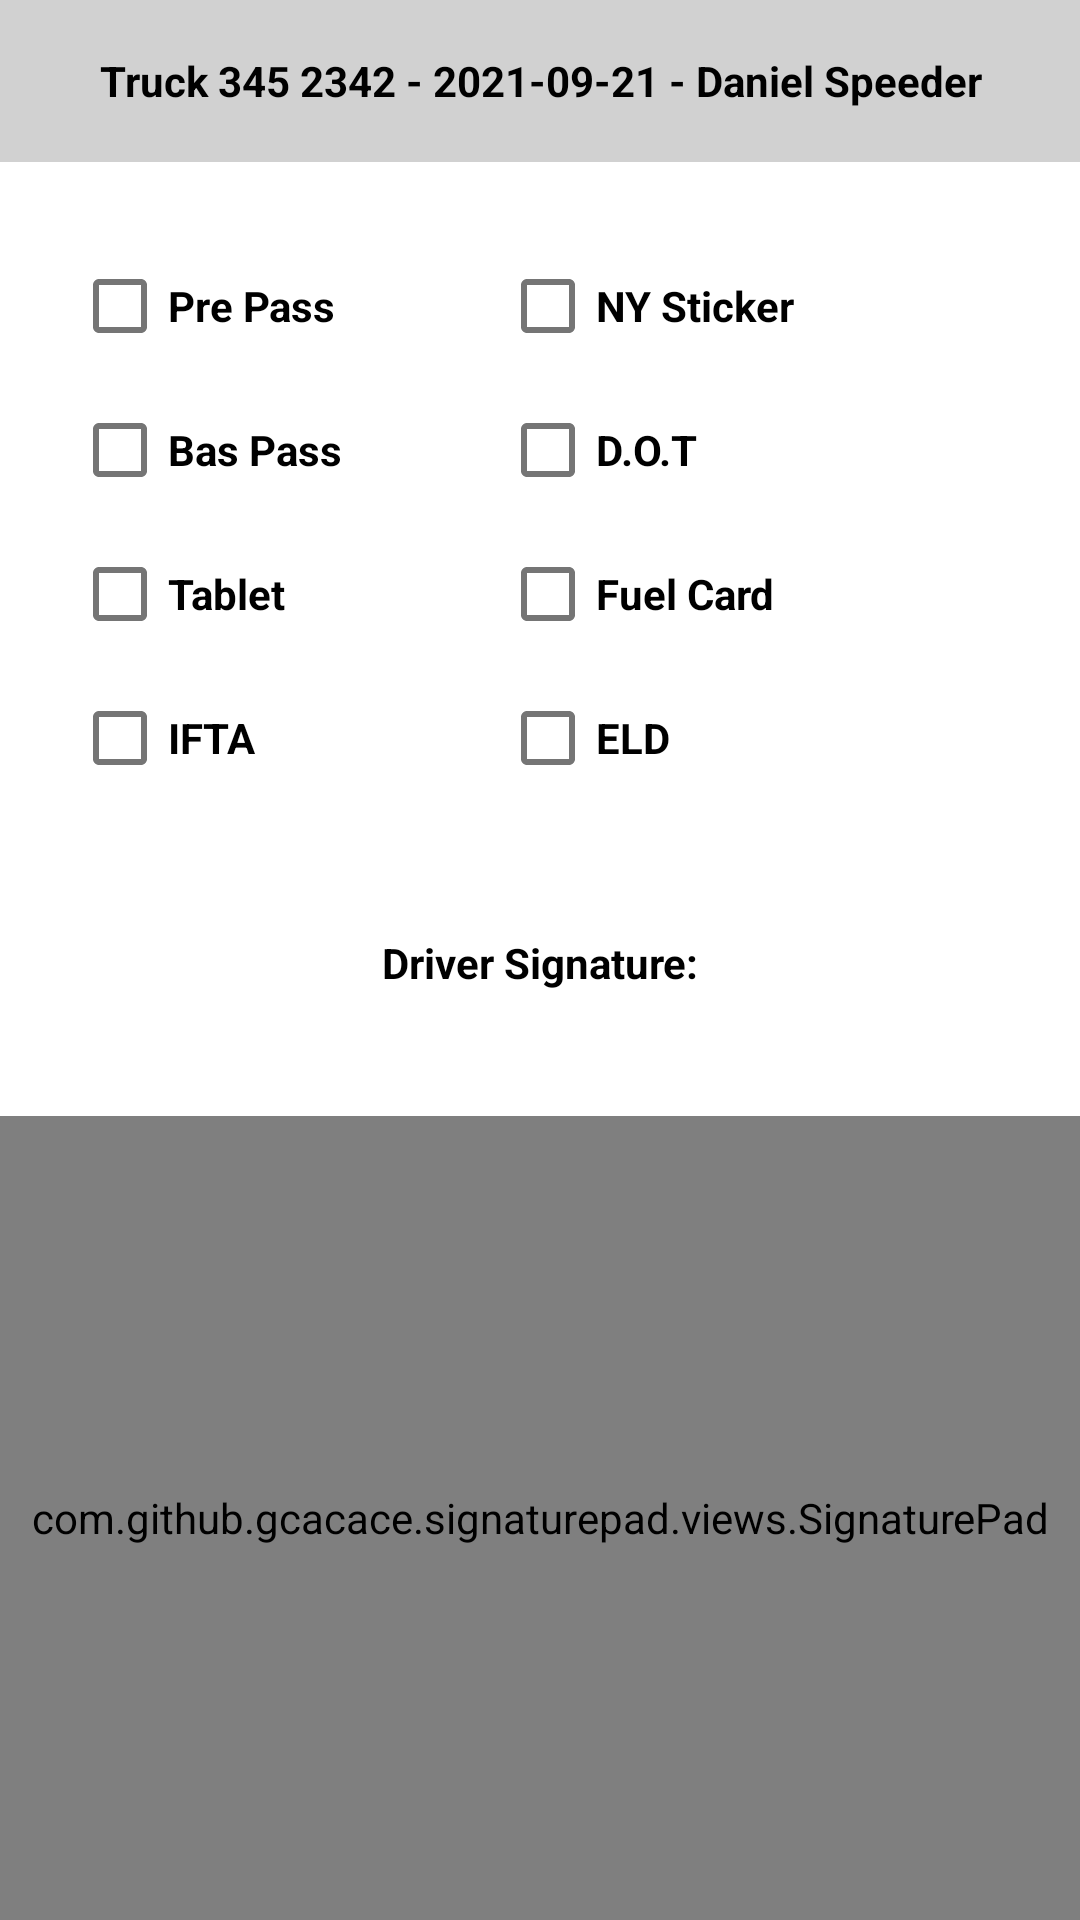

This screen was rendered from an Android layout file. Write that file and the resources it references.
<!-- AndroidManifest.xml: application theme Theme.TMSFleet -->
<!-- res/layout/fragment_driver_details.xml -->
<?xml version="1.0" encoding="utf-8"?>
<androidx.constraintlayout.widget.ConstraintLayout xmlns:android="http://schemas.android.com/apk/res/android"
    xmlns:tools="http://schemas.android.com/tools"
    android:layout_width="match_parent"
    android:layout_height="match_parent"
    xmlns:app="http://schemas.android.com/apk/res-auto"
    tools:context=".ui.driver_details.DriverDetailsFragment">

    <com.google.android.material.textview.MaterialTextView
        android:id="@+id/tvDriverName"
        app:layout_constraintTop_toTopOf="parent"
        android:layout_width="match_parent"
        android:layout_height="54dp"
        android:text="Truck 345 2342 - 2021-09-21 - Daniel Speeder"
        android:gravity="center"
        android:textStyle="bold"
        android:background="#D1D1D1"
        android:textColor="@color/black"/>


    <com.google.android.material.checkbox.MaterialCheckBox
        android:id="@+id/cbPrePass"
        android:layout_marginTop="24dp"
        android:layout_width="wrap_content"
        android:layout_height="wrap_content"
        app:layout_constraintTop_toBottomOf="@id/tvDriverName"
        app:layout_constraintStart_toStartOf="parent"
        android:text="Pre Pass"
        android:textStyle="bold"
        android:layout_marginStart="24dp"/>

    <com.google.android.material.checkbox.MaterialCheckBox
        android:id="@+id/cbBasPass"
        android:layout_width="wrap_content"
        android:layout_height="wrap_content"
        app:layout_constraintTop_toBottomOf="@id/cbPrePass"
        app:layout_constraintStart_toStartOf="parent"
        android:text="Bas Pass"
        android:textStyle="bold"
        android:layout_marginStart="24dp"/>

    <com.google.android.material.checkbox.MaterialCheckBox
        android:id="@+id/cbTablet"
        android:layout_width="wrap_content"
        android:layout_height="wrap_content"
        app:layout_constraintTop_toBottomOf="@id/cbBasPass"
        app:layout_constraintStart_toStartOf="parent"
        android:text="Tablet"
        android:textStyle="bold"
        android:layout_marginStart="24dp"/>

    <com.google.android.material.checkbox.MaterialCheckBox
        android:id="@+id/cbIFTA"
        android:layout_width="wrap_content"
        android:layout_height="wrap_content"
        app:layout_constraintTop_toBottomOf="@id/cbTablet"
        app:layout_constraintStart_toStartOf="parent"
        android:text="IFTA"
        android:textStyle="bold"
        android:layout_marginStart="24dp"/>

    <com.google.android.material.checkbox.MaterialCheckBox
        android:id="@+id/cbNYSticker"
        android:layout_marginTop="24dp"
        android:layout_width="wrap_content"
        android:layout_height="wrap_content"
        app:layout_constraintTop_toBottomOf="@id/tvDriverName"
        app:layout_constraintEnd_toEndOf="parent"
        app:layout_constraintStart_toStartOf="parent"
        app:layout_constraintHorizontal_bias="0.6"
        android:text="NY Sticker"
        android:textStyle="bold"
        android:layout_marginStart="24dp"/>

    <com.google.android.material.checkbox.MaterialCheckBox
        android:id="@+id/cbDOT"
        android:layout_width="wrap_content"
        android:layout_height="wrap_content"
        android:text="D.O.T"
        android:textStyle="bold"
        app:layout_constraintStart_toStartOf="@id/cbNYSticker"
        app:layout_constraintTop_toBottomOf="@id/cbNYSticker"/>

    <com.google.android.material.checkbox.MaterialCheckBox
        android:id="@+id/cbFuelCard"
        android:layout_width="wrap_content"
        android:layout_height="wrap_content"
        android:text="Fuel Card"
        android:textStyle="bold"
        app:layout_constraintStart_toStartOf="@id/cbNYSticker"
        app:layout_constraintTop_toBottomOf="@id/cbDOT"/>

    <com.google.android.material.checkbox.MaterialCheckBox
        android:id="@+id/cbEld"
        android:layout_width="wrap_content"
        android:layout_height="wrap_content"
        android:text="ELD"
        android:textStyle="bold"
        app:layout_constraintStart_toStartOf="@id/cbNYSticker"
        app:layout_constraintTop_toBottomOf="@id/cbFuelCard"/>

    <TextView
        android:id="@+id/tvDriverSignature"
        android:layout_width="match_parent"
        android:layout_height="54dp"
        android:text="Driver Signature:"
        android:gravity="center"
        android:textStyle="bold"
        android:textColor="@color/black"
        app:layout_constraintTop_toBottomOf="@id/cbIFTA"
        android:layout_marginTop="24dp"/>

    <com.github.gcacace.signaturepad.views.SignaturePad
        android:id="@+id/signature"
        android:layout_width="match_parent"
        android:layout_height="0dp"
        android:background="#F1F1F1"
        app:penColor="@color/black"
        app:layout_constraintBottom_toBottomOf="parent"
        app:layout_constraintTop_toBottomOf="@id/tvDriverSignature"
        android:layout_marginTop="24dp"/>


</androidx.constraintlayout.widget.ConstraintLayout>
<!-- resources referenced by this layout -->
<resources>
  <color name="black">#FF000000</color>
  <style name="Theme.TMSFleet" parent="Theme.MaterialComponents.DayNight.DarkActionBar">
          
          <item name="colorPrimary">@color/purple_500</item>
          <item name="colorPrimaryVariant">@color/purple_700</item>
          <item name="colorOnPrimary">@color/white</item>
          
          <item name="colorSecondary">@color/teal_200</item>
          <item name="colorSecondaryVariant">@color/teal_700</item>
          <item name="colorOnSecondary">@color/black</item>
          
          <item name="android:statusBarColor" tools:targetApi="l">?attr/colorPrimaryVariant</item>
          
      </style>
  <color name="purple_500">#FF6200EE</color>
  <color name="purple_700">#FF3700B3</color>
  <color name="white">#FFFFFFFF</color>
  <color name="teal_200">#FF03DAC5</color>
  <color name="teal_700">#FF018786</color>
</resources>
